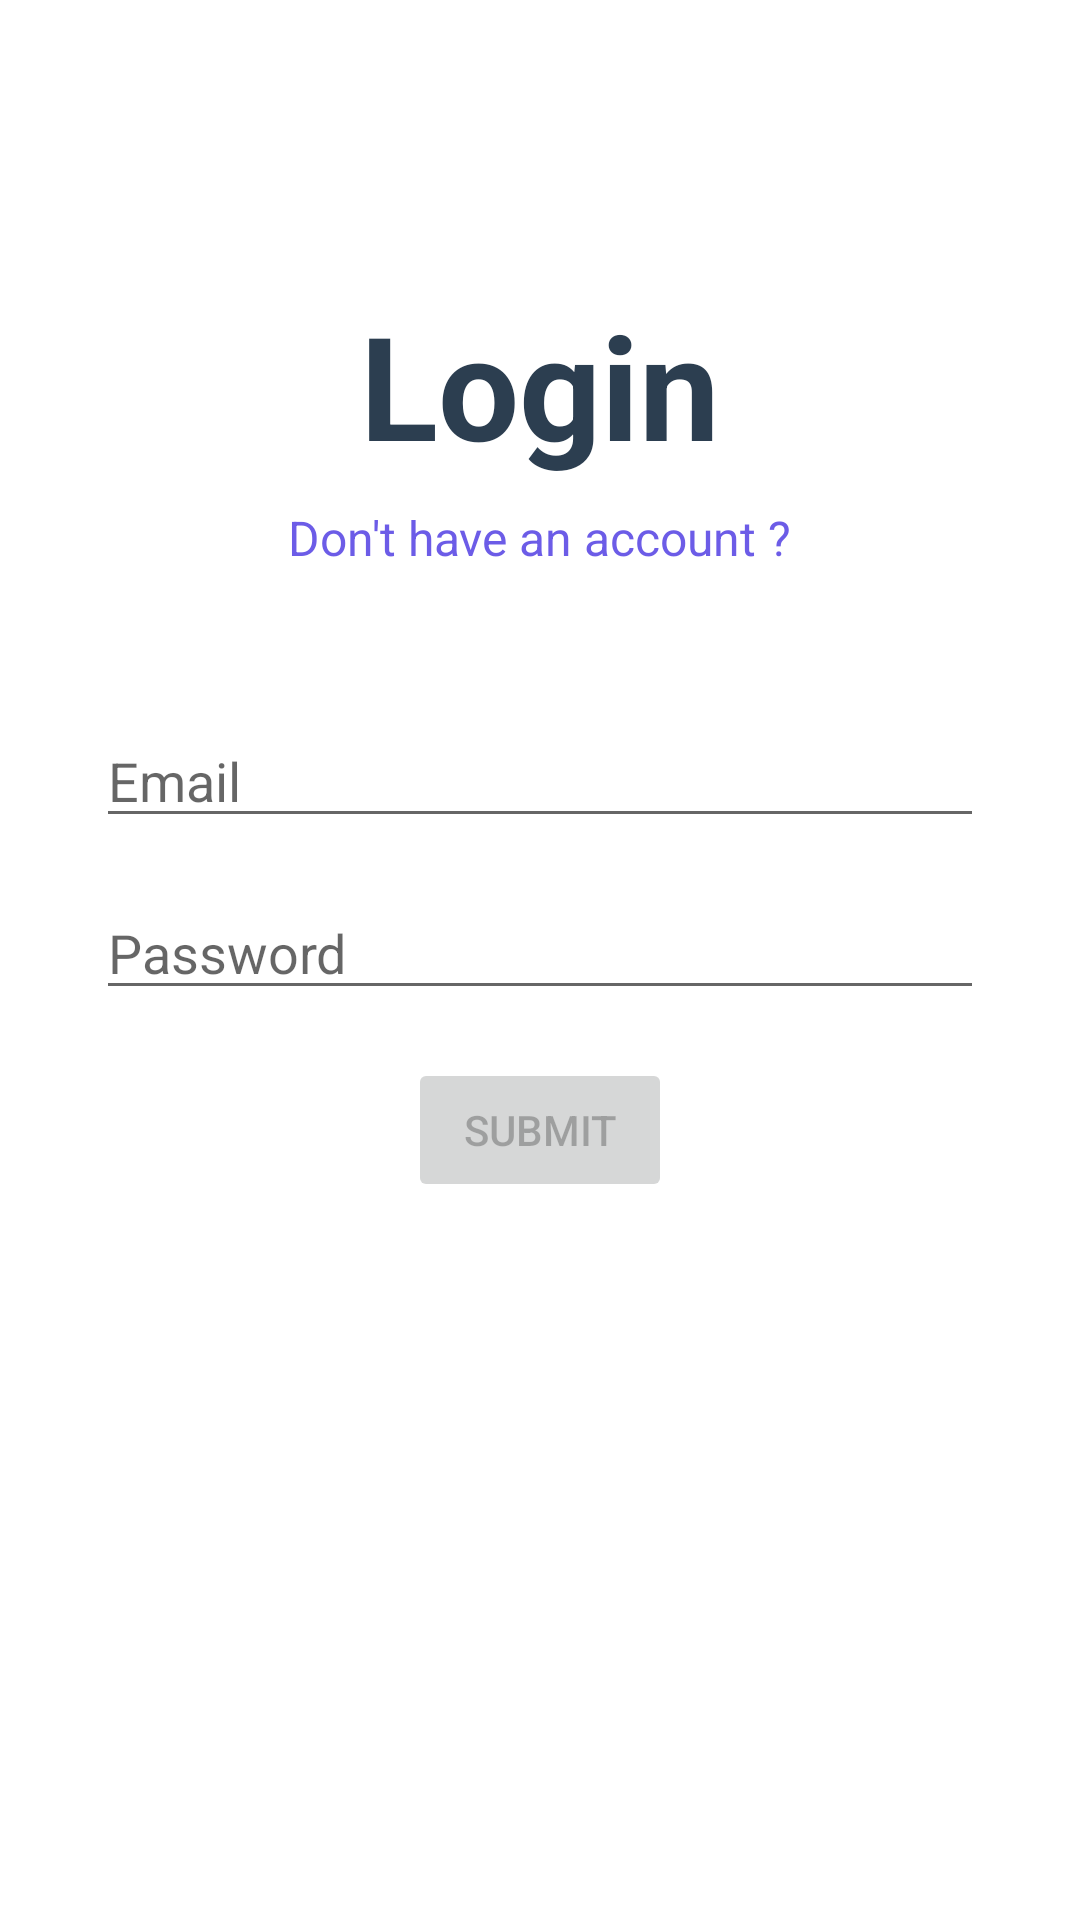

Reconstruct the res/layout file that produces this screen, plus the resources it refers to.
<!-- AndroidManifest.xml: application theme Theme.ProjectKotlin -->
<!-- res/layout/activity_login.xml -->
<?xml version="1.0" encoding="utf-8"?>
<RelativeLayout xmlns:android="http://schemas.android.com/apk/res/android"
    xmlns:app="http://schemas.android.com/apk/res-auto"
    xmlns:tools="http://schemas.android.com/tools"
    android:layout_width="match_parent"
    android:layout_height="match_parent"
    tools:context=".LoginActivity">

    <TextView
        android:id="@+id/view_title"
        android:layout_width="wrap_content"
        android:layout_height="wrap_content"
        android:layout_centerHorizontal="true"
        android:layout_marginTop="96dp"
        android:fontFamily="sans-serif"
        android:text="@string/login"
        android:textFontWeight="700"
        android:textSize="48sp"
        android:textColor="@color/text_primary"
    />
    <TextView
        android:id="@+id/view_description"
        android:layout_width="wrap_content"
        android:layout_height="wrap_content"
        android:layout_below="@id/view_title"
        android:layout_centerHorizontal="true"
        android:layout_marginTop="8dp"
        android:fontFamily="sans-serif"
        android:text="@string/login_description"
        android:textFontWeight="400"
        android:textSize="16sp"
        android:textColor="@color/primary" />

    <EditText
        android:id="@+id/input_email"
        android:layout_width="match_parent"
        android:layout_height="wrap_content"
        android:layout_below="@id/view_description"
        android:layout_marginLeft="32dp"
        android:layout_marginTop="48dp"
        android:layout_marginRight="32dp"
        android:autofillHints="emailAddress"
        android:hint="@string/email"
        android:inputType="textEmailAddress"
        android:textColor="@color/text_primary" />
    <EditText
        android:id="@+id/input_password"
        android:layout_width="match_parent"
        android:layout_height="wrap_content"
        android:layout_below="@id/input_email"
        android:layout_marginTop="16dp"
        android:hint="@string/password"
        android:layout_marginLeft="32dp"
        android:layout_marginRight="32dp"
        android:textColor="@color/text_primary"
        android:autofillHints="password"
        android:inputType="textPassword" />
    <Button
        android:id="@+id/button_submit"
        android:layout_width="wrap_content"
        android:layout_height="wrap_content"
        android:layout_below="@id/input_password"
        android:layout_centerHorizontal="true"
        android:text="@string/submit"
        android:layout_marginTop="16dp"
        android:clickable="false"
        android:enabled="false" />


</RelativeLayout>
<!-- resources referenced by this layout -->
<resources>
  <color name="primary">#6c5ce7</color>
  <color name="text_primary">#2c3e50</color>
  <string name="email">Email</string>
  <string name="login">Login</string>
  <string name="login_description">Don\'t have an account ?</string>
  <string name="password">Password</string>
  <string name="submit">Submit</string>
  <style name="Theme.ProjectKotlin" parent="Theme.MaterialComponents.DayNight.DarkActionBar">
          
          <item name="colorPrimary">@color/primary</item>
          <item name="colorPrimaryVariant">@color/purple_700</item>
          <item name="colorOnPrimary">@color/white</item>
          
          <item name="colorSecondary">@color/primary</item>
          <item name="colorSecondaryVariant">@color/teal_700</item>
          <item name="colorOnSecondary">@color/black</item>
          
          <item name="android:statusBarColor" tools:targetApi="l">?attr/colorPrimaryVariant</item>
          
      </style>
  <color name="purple_700">#FF3700B3</color>
  <color name="white">#FFFFFFFF</color>
  <color name="teal_700">#FF018786</color>
  <color name="black">#FF000000</color>
</resources>
